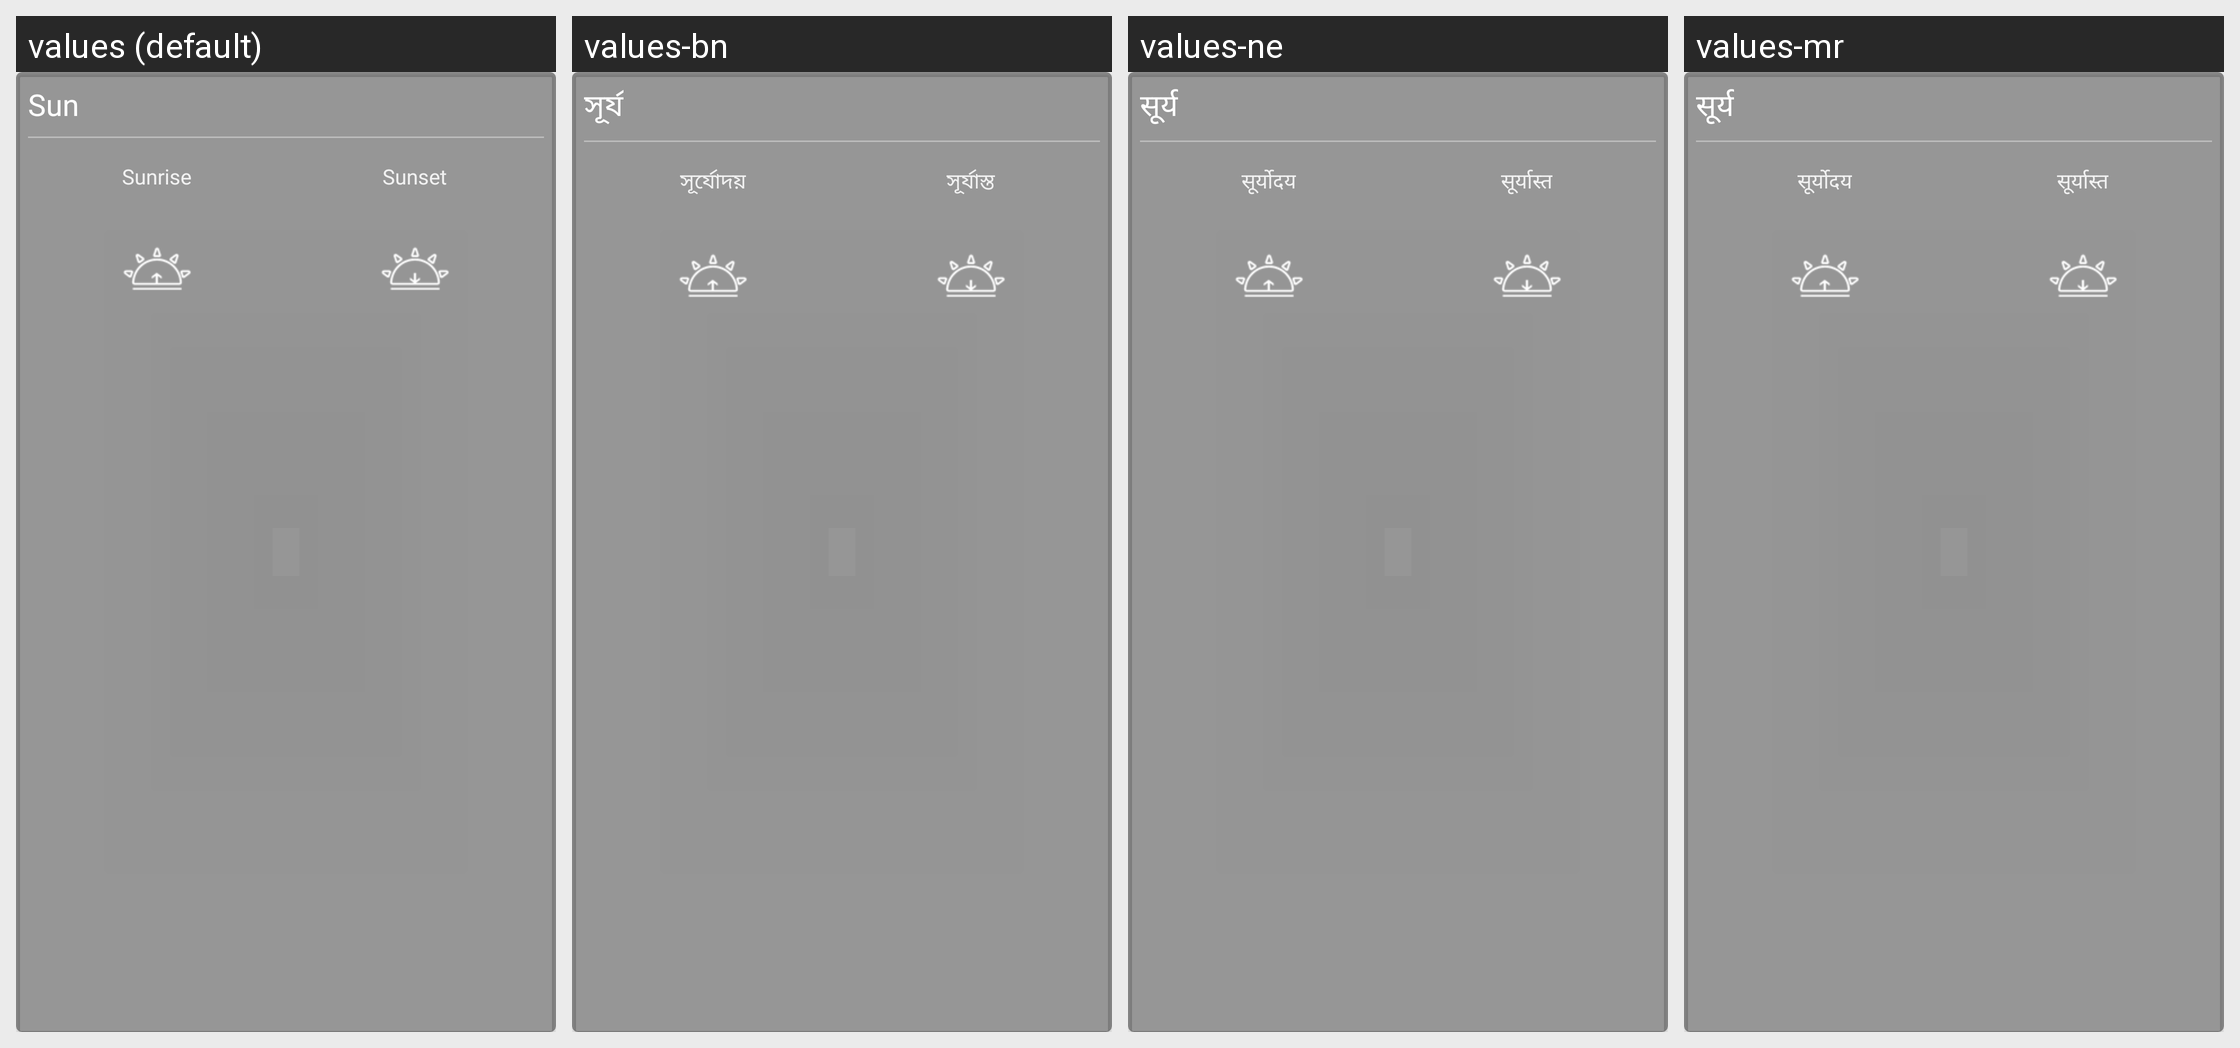

Locale-by-locale string values for the Android screen shown in this grid:
Android screen res/layout/card_sun.xml rendered under 4 locales, left to right: values (default), values-bn, values-ne, values-mr. Device: Nexus 5 (rendered at 1080×1920; each locale shown at half size, 540×960, under a caption strip naming it); theme AppTheme.
Other locales in the repository, not shown: values-ar, values-az, values-cs, values-de, values-en, values-es, values-fa, values-fr, values-ha, values-hi, values-it, values-ja, values-jv, values-kk, values-ko, values-ms, values-nl, values-pa, values-phi, values-ps, values-pt, values-ro, values-ru, values-sd, values-sq, values-sv, values-ta, values-te, values-th, values-tr, values-uk, values-ur, values-vi, values-zh.
Strings drawn on this screen, with the default value and each locale's value (text and hints the layout hard-codes, and strings that could not be matched under every locale, appear in the picture but are not listed):

sunTitle
  values: Sun
  values-bn: সূর্য
  values-ne: सूर्य
  values-mr: सूर्य

sunriseLabel
  values: Sunrise
  values-bn: সূর্যোদয়
  values-ne: सूर्योदय
  values-mr: सूर्योदय

sunsetLabel
  values: Sunset
  values-bn: সূর্যাস্ত
  values-ne: सूर्यास्त
  values-mr: सूर्यास्त
